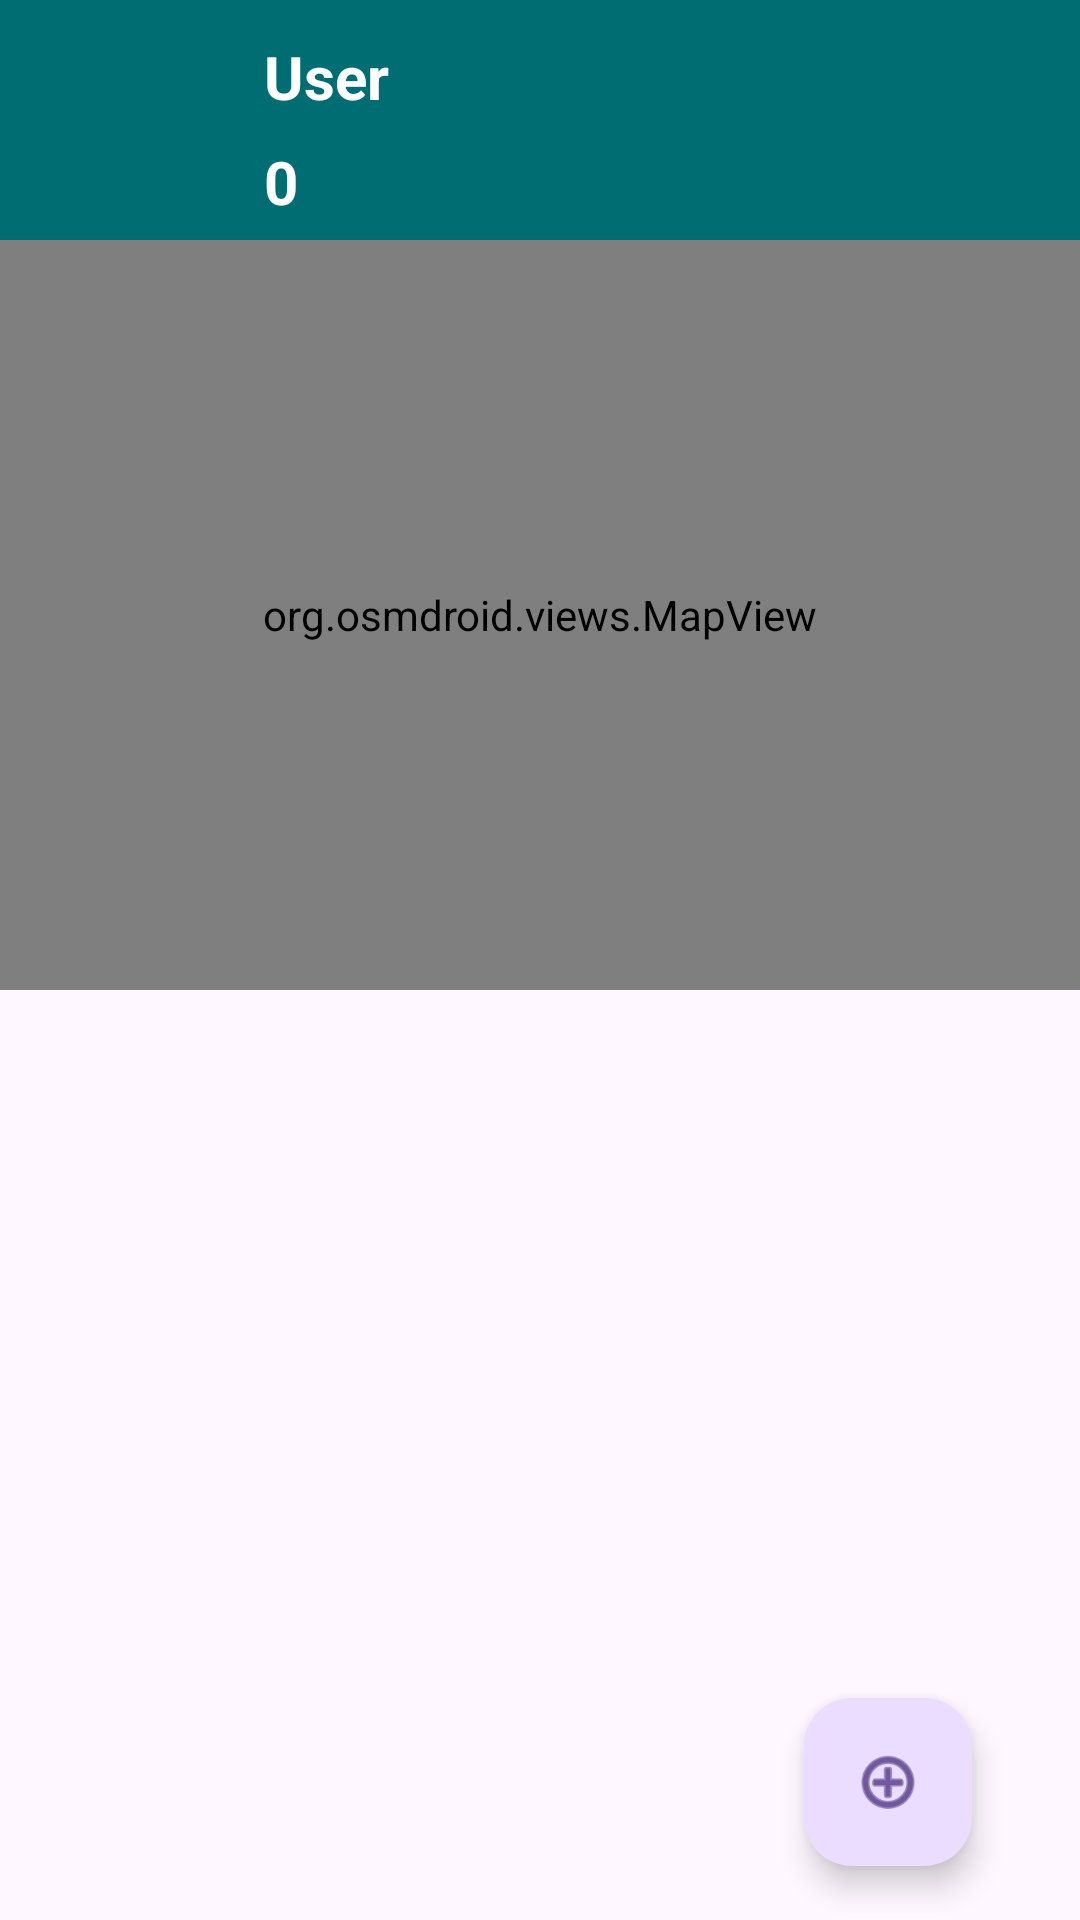

Layout XML and referenced resources for this Android screen:
<!-- AndroidManifest.xml: application theme Theme.CareCycle -->
<!-- res/layout/fragment_food.xml -->
<?xml version="1.0" encoding="utf-8"?>
<androidx.constraintlayout.widget.ConstraintLayout xmlns:android="http://schemas.android.com/apk/res/android"
    xmlns:app="http://schemas.android.com/apk/res-auto"
    xmlns:tools="http://schemas.android.com/tools"
    android:id="@+id/frameLayout"
    android:layout_width="match_parent"
    android:layout_height="match_parent"
    tools:context=".fragments.FoodFragment" >

    <com.google.android.material.appbar.MaterialToolbar
        android:id="@+id/materialToolbar"
        android:layout_width="match_parent"
        android:layout_height="80dp"
        android:background="?attr/colorPrimary"
        android:minHeight="?attr/actionBarSize"
        android:theme="?attr/actionBarTheme"
        app:layout_constraintEnd_toEndOf="parent"
        app:layout_constraintHorizontal_bias="0.0"
        app:layout_constraintStart_toStartOf="parent"
        app:layout_constraintTop_toTopOf="parent">

        <com.google.android.material.imageview.ShapeableImageView
            android:id="@+id/profileImageHome"
            android:layout_width="60dp"
            android:layout_height="60dp"
            android:layout_gravity="center_vertical"
            android:layout_margin="4dp"
            android:scaleType="fitXY"
            android:src="@drawable/person"
            app:shapeAppearanceOverlay="@style/CircleImageViewStyle"
            tools:layout_editor_absoluteX="16dp"
            tools:layout_editor_absoluteY="16dp" />

        <LinearLayout
            android:layout_width="match_parent"
            android:layout_height="match_parent"
            android:layout_margin="4dp"
            android:orientation="vertical"
            tools:layout_editor_absoluteX="80dp">

            <TextView
                android:id="@+id/userNametxt"
                android:layout_width="wrap_content"
                android:layout_height="wrap_content"
                android:layout_gravity="top"
                android:layout_marginLeft="8dp"
                android:layout_marginTop="8dp"
                android:layout_marginBottom="8dp"
                android:text="User"
                android:textColor="@color/backgroundLight"
                android:textSize="20sp"
                android:textStyle="bold"
                tools:layout_editor_absoluteX="80dp"
                tools:layout_editor_absoluteY="30dp" />

            <TextView
                android:id="@+id/numofcoins"
                android:layout_width="wrap_content"
                android:layout_height="wrap_content"
                android:layout_gravity="bottom"
                android:layout_marginLeft="8dp"
                android:text="0"
                android:textColor="@color/backgroundLight"
                android:textSize="20sp"
                android:textStyle="bold"
                tools:layout_editor_absoluteX="80dp"
                tools:layout_editor_absoluteY="30dp" />
        </LinearLayout>

    </com.google.android.material.appbar.MaterialToolbar>


    <org.osmdroid.views.MapView
        android:id="@+id/mapView"
        android:layout_width="match_parent"
        android:layout_height="250dp"
        app:layout_constraintEnd_toEndOf="parent"
        app:layout_constraintStart_toStartOf="parent"
        app:layout_constraintTop_toBottomOf="@+id/materialToolbar" >

    </org.osmdroid.views.MapView>

    <com.google.android.material.floatingactionbutton.FloatingActionButton
        android:id="@+id/floatingActionButton"
        android:layout_width="wrap_content"
        android:layout_height="wrap_content"
        android:layout_marginTop="236dp"
        android:layout_marginEnd="36dp"
        android:clickable="true"
        android:src="@android:drawable/ic_menu_add"
        app:layout_constraintEnd_toEndOf="parent"
        app:layout_constraintTop_toBottomOf="@+id/mapView" />

    <androidx.recyclerview.widget.RecyclerView
        android:id="@+id/postsRecyclerView"
        android:layout_width="match_parent"
        android:layout_height="wrap_content"
        app:layout_constraintEnd_toEndOf="parent"
        app:layout_constraintStart_toStartOf="parent"
        app:layout_constraintTop_toBottomOf="@+id/mapView"
        tools:listitem="@layout/post_item" />

</androidx.constraintlayout.widget.ConstraintLayout>
<!-- res/layout/post_item.xml (included above) -->
<?xml version="1.0" encoding="utf-8"?>
<androidx.cardview.widget.CardView xmlns:android="http://schemas.android.com/apk/res/android"
    xmlns:app="http://schemas.android.com/apk/res-auto"
    android:layout_width="match_parent"
    android:layout_height="wrap_content"
    android:layout_margin="8dp"
    app:cardCornerRadius="16dp"
    app:cardElevation="6dp"
    app:cardBackgroundColor="@color/backgroundLight">

    <LinearLayout
        android:layout_width="match_parent"
        android:layout_height="wrap_content"
        android:orientation="vertical"
        android:padding="16dp">

        <LinearLayout
            android:layout_width="match_parent"
            android:layout_height="wrap_content"
            android:orientation="horizontal"
            android:gravity="center_vertical">

            <ImageView
                android:id="@+id/ivProfile"
                android:layout_width="48dp"
                android:layout_height="48dp"
                android:layout_marginEnd="8dp"
                android:scaleType="centerCrop"
                android:backgroundTint="@color/colorAccent"
                android:background="@drawable/circle_background" />

            <LinearLayout
                android:layout_width="0dp"
                android:layout_height="wrap_content"
                android:layout_weight="1"
                android:orientation="vertical">

                <TextView
                    android:id="@+id/tvUsername"
                    android:layout_width="wrap_content"
                    android:layout_height="wrap_content"
                    android:textColor="@color/textDark"
                    android:textStyle="bold"
                    android:textSize="16sp" />

                <TextView
                    android:id="@+id/typeofUser"
                    android:layout_width="wrap_content"
                    android:layout_height="wrap_content"
                    android:textColor="@color/colorPrimaryComplement"
                    android:textSize="14sp" />
            </LinearLayout>
        </LinearLayout>

        <TextView
            android:id="@+id/namefood"
            android:layout_width="match_parent"
            android:layout_height="wrap_content"
            android:textColor="@color/colorPrimary"
            android:textSize="18sp"
            android:textStyle="bold"
            android:layout_marginTop="8dp" />

        <TextView
            android:id="@+id/tvDescription"
            android:layout_width="match_parent"
            android:layout_height="wrap_content"
            android:textColor="@color/textDark"
            android:textSize="14sp"
            android:layout_marginTop="4dp" />

        <TextView
            android:id="@+id/tvPlates"
            android:layout_width="match_parent"
            android:layout_height="wrap_content"
            android:textColor="@color/colorTertiary"
            android:textSize="14sp"
            android:layout_marginTop="4dp" />

        <Button
            android:id="@+id/btnClaim"
            android:layout_width="wrap_content"
            android:layout_height="wrap_content"
            android:text="Get this food"
            android:textColor="@color/white"
            android:backgroundTint="@color/colorPrimary"
            android:layout_marginTop="8dp" />

        <TextView
            android:id="@+id/tvClaimants"
            android:layout_width="wrap_content"
            android:layout_height="wrap_content"
            android:text="View Claimants"
            android:textColor="@color/colorSecondary"
            android:textSize="14sp"
            android:textStyle="italic"
            android:layout_marginTop="6dp" />
    </LinearLayout>
</androidx.cardview.widget.CardView>
<!-- resources referenced by this layout -->
<resources>
  <color name="backgroundLight">#FFFFFF</color>
  <color name="colorAccent">#7AD3D3</color>
  <color name="colorPrimary">#006D72</color>
  <color name="colorPrimaryComplement">#722D00</color>
  <color name="colorSecondary">#00C5CC</color>
  <color name="colorTertiary">#F89F2F</color>
  <color name="textDark">#212121</color>
  <color name="white">#FFFFFFFF</color>
  <style name="CircleImageViewStyle" parent="">
          <item name="cornerFamily">rounded</item>
          <item name="cornerSize">50%</item>
      </style>
  <style name="Theme.CareCycle" parent="Base.Theme.CareCycle" />
  <style name="Base.Theme.CareCycle" parent="Theme.Material3.DayNight.NoActionBar">
          <item name="colorPrimary">@color/colorPrimary</item>
          <item name="colorPrimaryVariant">@color/colorPrimaryComplement</item>
          <item name="colorSecondary">@color/colorSecondary</item>
          <item name="colorSecondaryVariant">@color/colorSecondaryComplement</item>
      </style>
  <color name="colorSecondaryComplement">#CC2600</color>
</resources>
